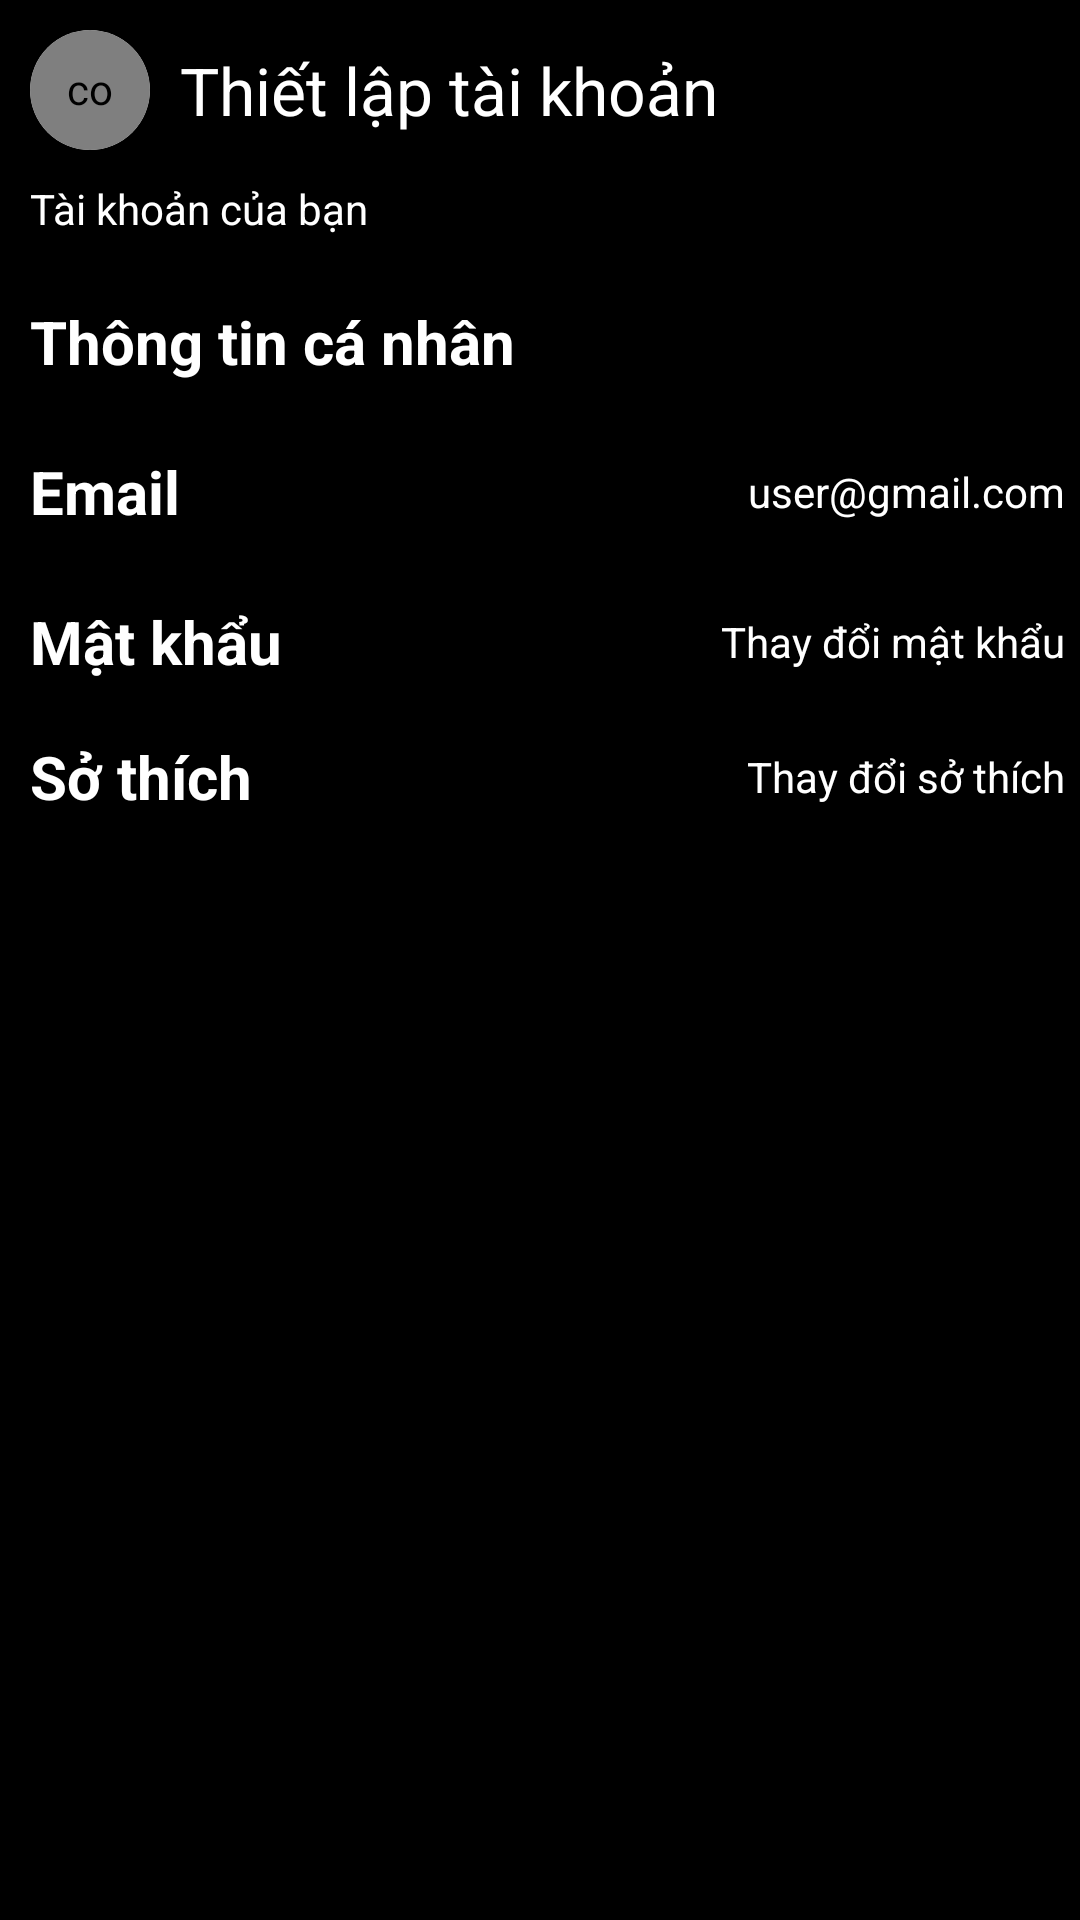

Here is an Android app screen rendered from its layout file. Give the layout XML and the strings, colors and styles it references.
<!-- AndroidManifest.xml: application theme Theme.BIBI -->
<!-- res/layout/activity_setting_account.xml -->
<?xml version="1.0" encoding="utf-8"?>
<LinearLayout xmlns:android="http://schemas.android.com/apk/res/android"
    xmlns:app="http://schemas.android.com/apk/res-auto"
    xmlns:tools="http://schemas.android.com/tools"
    android:layout_width="match_parent"
    android:orientation="vertical"
    android:layout_height="match_parent"
    android:background="@color/black"
    tools:context=".activity.SettingAccountActivity">

    <LinearLayout
        android:layout_marginTop="10dp"
        android:layout_width="match_parent"
        android:layout_height="wrap_content"
        android:orientation="horizontal"
        app:layout_constraintStart_toStartOf="parent"
        app:layout_constraintTop_toTopOf="parent">

        <androidx.cardview.widget.CardView
            android:id="@+id/cardView4"
            android:layout_width="40dp"
            android:layout_height="40dp"
            android:layout_marginStart="10dp"
            android:layout_marginEnd="10dp"
            app:cardBackgroundColor="#FFFFFF"
            app:cardCornerRadius="100dp"
            app:layout_constraintStart_toStartOf="parent"
            app:layout_constraintTop_toBottomOf="@+id/textView7">

            <com.makeramen.roundedimageview.RoundedImageView
                android:id="@+id/back_image"
                android:layout_width="40dp"
                android:layout_height="40dp"
                android:layout_gravity="center"
                android:background="?attr/selectableItemBackgroundBorderless"
                android:padding="10dp"
                android:src="@drawable/baseline_arrow_back_24"
                app:riv_corner_radius="100dp" />
        </androidx.cardview.widget.CardView>

        <TextView
            android:layout_width="wrap_content"
            android:layout_height="wrap_content"
            android:layout_gravity="center"
            android:text="Thiết lập tài khoản"
            android:textColor="@color/white"
            android:textSize="22dp" />
    </LinearLayout>
    <TextView
        android:layout_margin="10dp"
        android:textColor="@color/white"
        android:text="Tài khoản của bạn"
        android:layout_width="wrap_content"
        android:layout_height="wrap_content"/>
    <LinearLayout
        android:id="@+id/info_user"
        android:layout_width="match_parent"
        android:layout_height="40dp"
        android:layout_marginStart="5dp"
        android:layout_marginTop="5dp"
        android:layout_marginEnd="5dp"
        android:orientation="horizontal"
        android:weightSum="2"
        app:layout_constraintEnd_toEndOf="parent"
        app:layout_constraintHorizontal_bias="0.0"
        app:layout_constraintStart_toStartOf="parent"
        app:layout_constraintTop_toBottomOf="@+id/text1">
        <LinearLayout
            android:layout_width="wrap_content"
            android:layout_height="wrap_content"
            android:layout_gravity="center_vertical"
            android:layout_weight="2"
            android:orientation="vertical">

            <TextView
                android:layout_width="wrap_content"
                android:layout_height="wrap_content"
                android:layout_margin="5dp"
                android:text="Thông tin cá nhân"
                android:textColor="@color/white"
                android:textSize="20dp"
                android:textStyle="bold" />
        </LinearLayout>

        <ImageView
            android:layout_width="wrap_content"
            android:layout_height="wrap_content"
            android:layout_gravity="center_vertical"
            android:src="@drawable/ic_baseline_arrow_forward_ios_24"
            app:tint="#fff" />
    </LinearLayout>
    <LinearLayout
        android:id="@+id/email_user"
        android:layout_width="match_parent"
        android:layout_height="40dp"
        android:layout_marginStart="5dp"
        android:layout_marginTop="10dp"
        android:layout_marginEnd="5dp"
        android:orientation="horizontal"
        android:weightSum="2"
        app:layout_constraintEnd_toEndOf="parent"
        app:layout_constraintHorizontal_bias="0.0"
        app:layout_constraintStart_toStartOf="parent"
        app:layout_constraintTop_toBottomOf="@+id/text1">
        <LinearLayout
            android:layout_width="wrap_content"
            android:layout_height="wrap_content"
            android:layout_gravity="center_vertical"
            android:layout_weight="2"
            android:orientation="horizontal">

            <TextView
                android:layout_width="wrap_content"
                android:layout_height="wrap_content"
                android:layout_margin="5dp"
                android:text="Email"
                android:layout_weight="1"
                android:textColor="@color/white"
                android:textSize="20dp"
                android:textStyle="bold" />
            <TextView
                android:layout_gravity="center"
                android:textColor="@color/white"
                android:text="user@gmail.com"
                android:layout_width="wrap_content"
                android:layout_height="wrap_content"/>
        </LinearLayout>

        <ImageView
            android:layout_width="wrap_content"
            android:layout_height="wrap_content"
            android:layout_gravity="center_vertical"
            android:src="@drawable/ic_baseline_arrow_forward_ios_24"
            app:tint="#fff" />
    </LinearLayout>
    <LinearLayout
        android:id="@+id/pass_user"
        android:layout_width="match_parent"
        android:layout_height="40dp"
        android:layout_marginStart="5dp"
        android:layout_marginTop="10dp"
        android:layout_marginEnd="5dp"
        android:orientation="horizontal"
        android:weightSum="2"
        app:layout_constraintEnd_toEndOf="parent"
        app:layout_constraintHorizontal_bias="0.0"
        app:layout_constraintStart_toStartOf="parent"
        app:layout_constraintTop_toBottomOf="@+id/text1">
        <LinearLayout
            android:layout_width="wrap_content"
            android:layout_height="wrap_content"
            android:layout_gravity="center_vertical"
            android:layout_weight="2"
            android:orientation="horizontal">
            <TextView
                android:layout_width="wrap_content"
                android:layout_height="wrap_content"
                android:layout_margin="5dp"
                android:text="Mật khẩu"
                android:layout_weight="1"
                android:textColor="@color/white"
                android:textSize="20dp"
                android:textStyle="bold" />
            <TextView
                android:layout_gravity="center"
                android:textColor="@color/white"
                android:text="Thay đổi mật khẩu"
                android:layout_width="wrap_content"
                android:layout_height="wrap_content"/>
        </LinearLayout>

        <ImageView
            android:layout_width="wrap_content"
            android:layout_height="wrap_content"
            android:layout_gravity="center_vertical"
            android:src="@drawable/ic_baseline_arrow_forward_ios_24"
            app:tint="#fff" />
    </LinearLayout>
    <LinearLayout
        android:id="@+id/hobble"
        android:layout_width="match_parent"
        android:layout_height="40dp"
        android:layout_marginStart="5dp"
        android:layout_marginTop="5dp"
        android:layout_marginEnd="5dp"
        android:orientation="horizontal"
        android:weightSum="2"
        app:layout_constraintEnd_toEndOf="parent"
        app:layout_constraintHorizontal_bias="0.0"
        app:layout_constraintStart_toStartOf="parent"
        app:layout_constraintTop_toBottomOf="@+id/text1">
        <LinearLayout
            android:layout_width="wrap_content"
            android:layout_height="wrap_content"
            android:layout_gravity="center_vertical"
            android:layout_weight="2"
            android:orientation="horizontal">
            <TextView
                android:layout_width="wrap_content"
                android:layout_height="wrap_content"
                android:layout_margin="5dp"
                android:text="Sở thích"
                android:layout_weight="1"
                android:textColor="@color/white"
                android:textSize="20dp"
                android:textStyle="bold" />
            <TextView
                android:layout_gravity="center"
                android:textColor="@color/white"
                android:text="Thay đổi sở thích"
                android:layout_width="wrap_content"
                android:layout_height="wrap_content"/>
        </LinearLayout>

        <ImageView
            android:layout_width="wrap_content"
            android:layout_height="wrap_content"
            android:layout_gravity="center_vertical"
            android:src="@drawable/ic_baseline_arrow_forward_ios_24"
            app:tint="#fff" />
    </LinearLayout>

</LinearLayout>
<!-- resources referenced by this layout -->
<resources>
  <color name="black">#FF000000</color>
  <color name="white">#FFFFFFFF</color>
  <style name="Theme.BIBI" parent="Base.Theme.BIBI" />
  <style name="Base.Theme.BIBI" parent="Theme.Material3.DayNight.NoActionBar">
          
          
          <item name="colorPrimary">@color/black</item>
          <item name="colorPrimaryVariant">@color/black</item>
  
      </style>
</resources>
